Photos from the image-classification dataset "Induk anak huruf di atas" in the GitHub repository muharismrgn/Lampung-Script-Classification. Its 86 classes are: ANG, BAN, BANG, BAR, BEE, CAN, CANG, CAR, CEE, DAN, DANG, DAR, DEE, GAN, GANG, GAR, GEE, GHAN, GHANG, GHAR, GHE, GHEE, GHE with diacritic, GHI, HAN, HANG, HAR, HEE, JAN, JANG, JAR, JEE, KAN, KANG, KAR, KEE, LAN, LANG, LAR, LEE, MAN, MANG, MAR, MEE, NAN, NANG, NAR, NEE, NGAN, NGANG, NGAR, NGE, NGEE, NGE with diacritic, NGI, NYAN, NYANG, NYAR, NYE, NYEE, NYE with diacritic, NYI, PAN, PANG, PAR, PEE, RAN, RANG, RAR, REE, SAN, SANG, SAR, SEE, TAN, TANG, TAR, TEE, WAN, WANG, WAR, WEE, YAN, YANG, YAR, YEE.

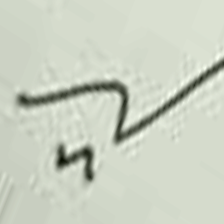
Label: LAR

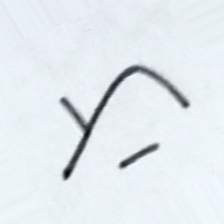
Label: BANG

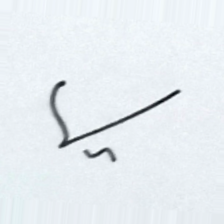
Label: DAR

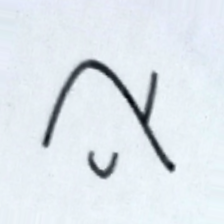
Label: BEE

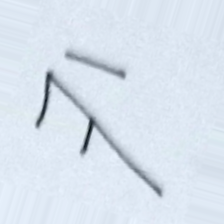
Label: KANG

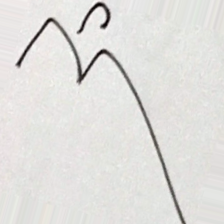
Label: NEE
